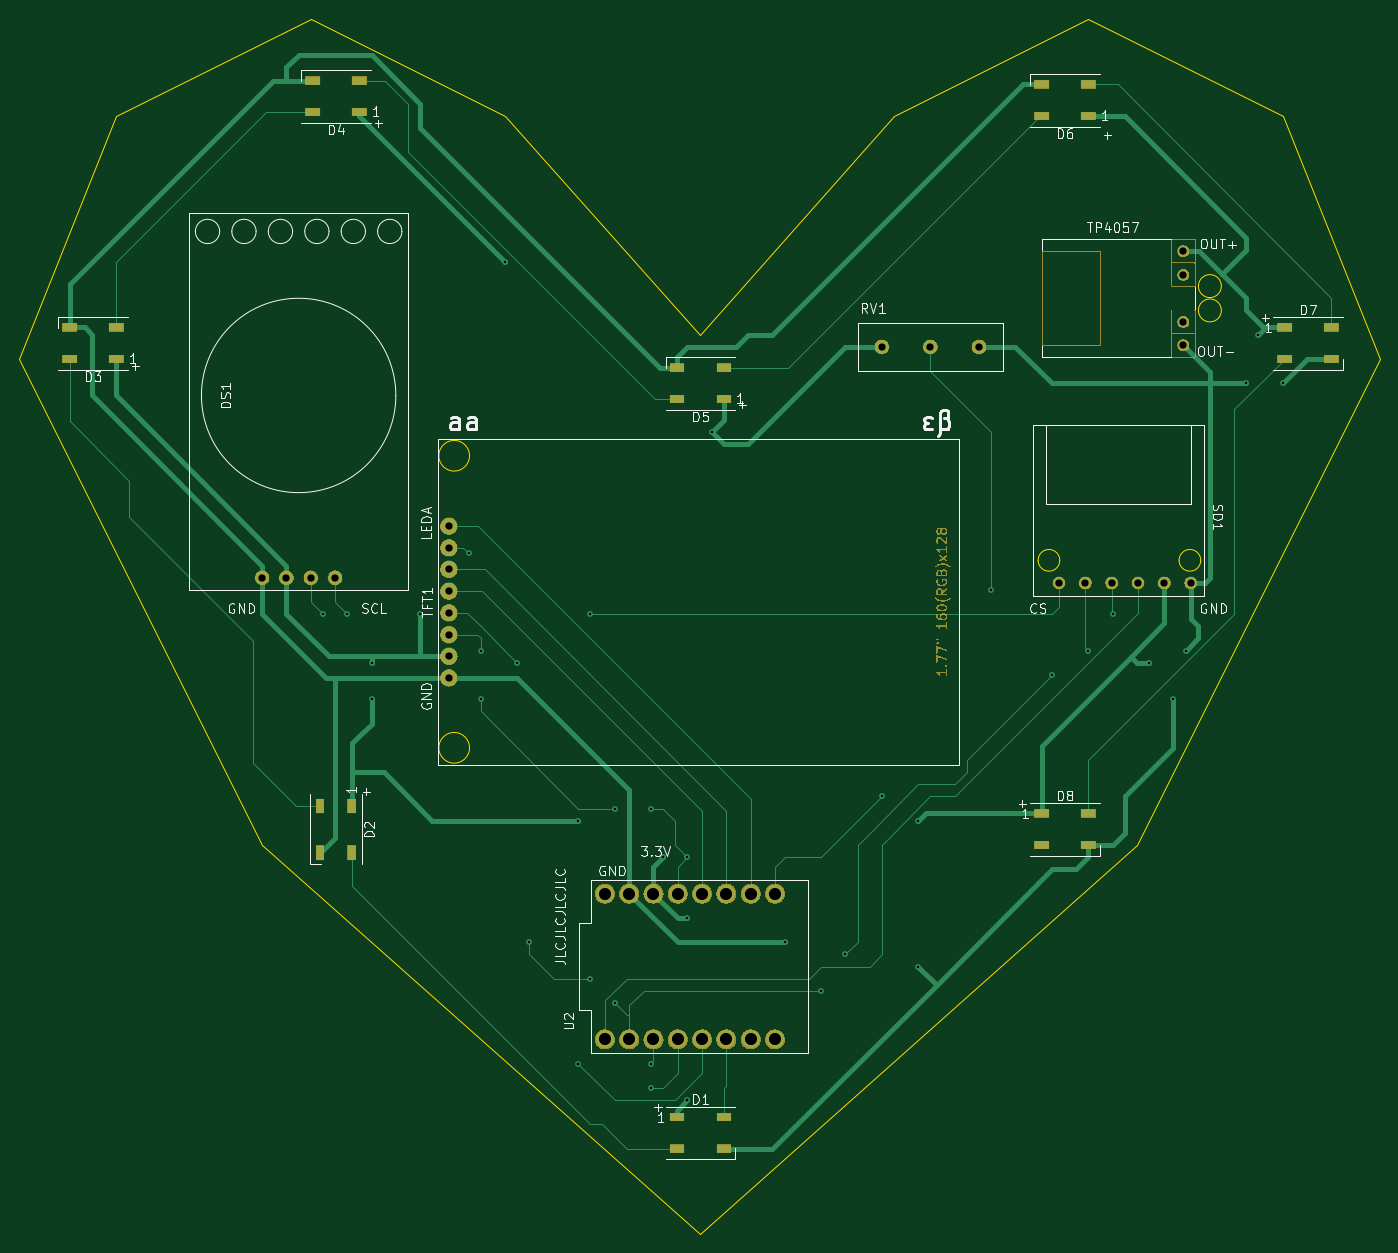
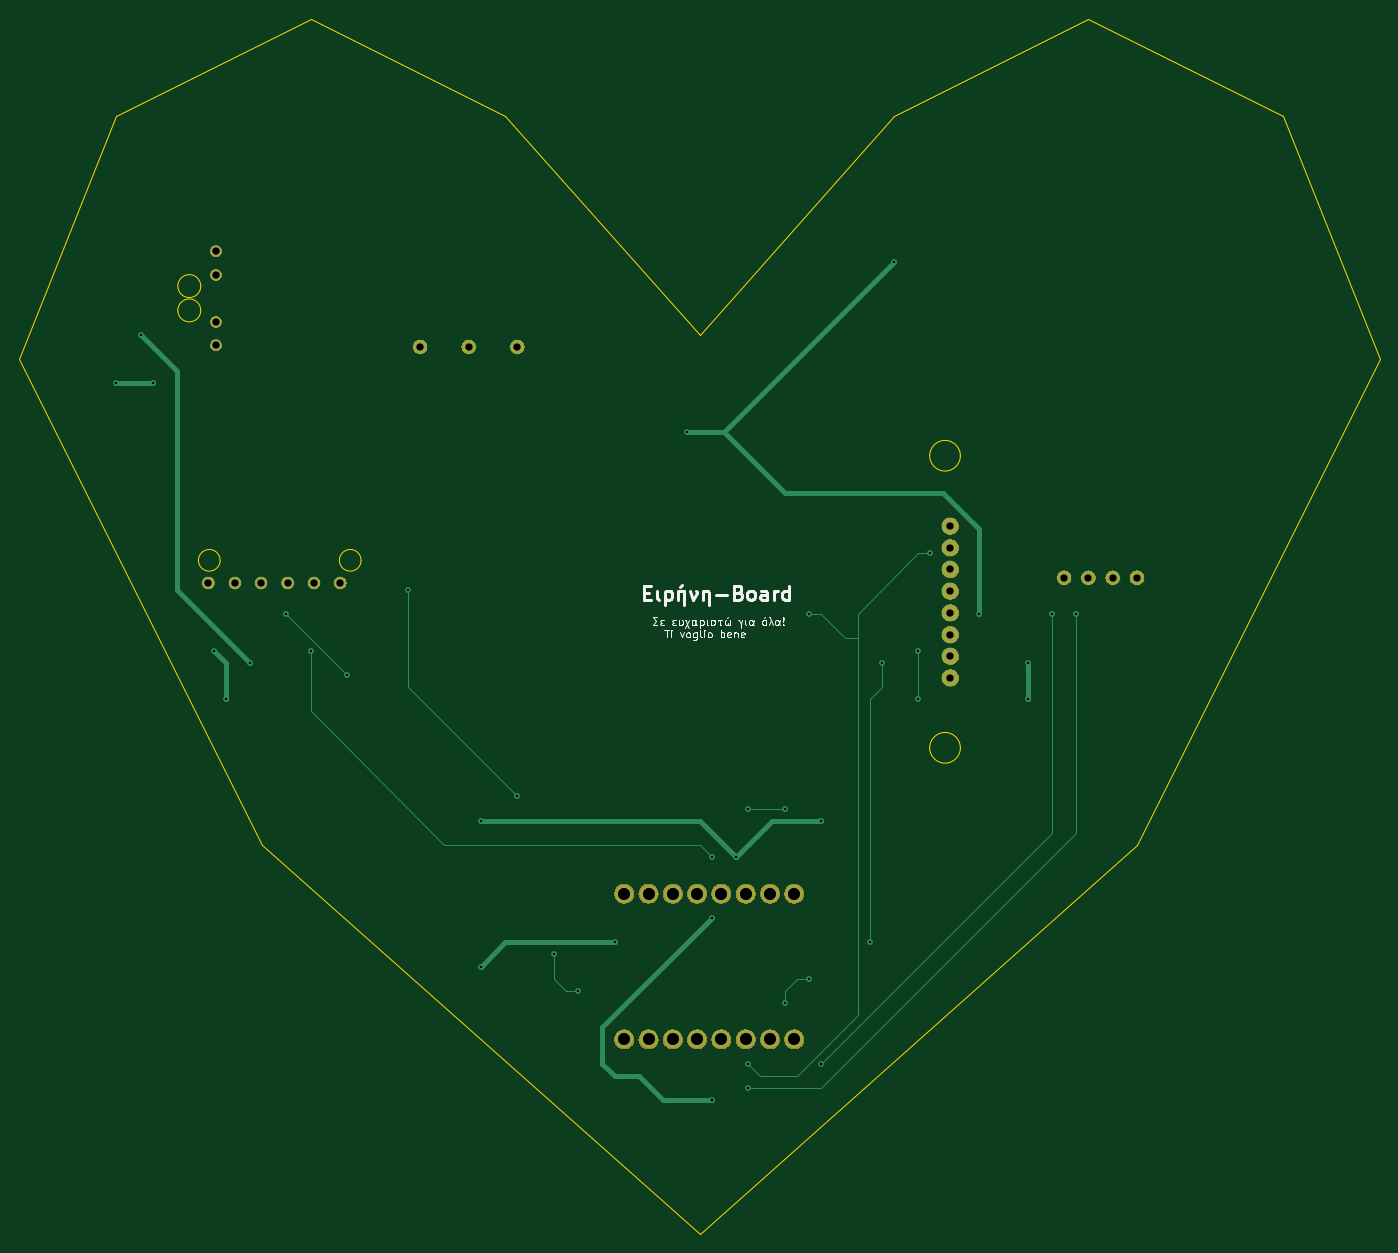
Circuit board: 11 layer files. Board 142.2 x 127.0 mm.
- bottom_copper: eirini-B_Cu.gbr (8383 bytes)
- bottom_mask: eirini-B_Mask.gbr (99309 bytes)
- paste: eirini-B_Paste.gbr (448 bytes)
- bottom_silk: eirini-B_Silkscreen.gbr (22064 bytes)
- outline: eirini-Edge_Cuts.gbr (1999 bytes)
- top_copper: eirini-F_Cu.gbr (19274 bytes)
- top_mask: eirini-F_Mask.gbr (205669 bytes)
- paste: eirini-F_Paste.gbr (1438 bytes)
- top_silk: eirini-F_Silkscreen.gbr (59840 bytes)
- drill: eirini-NPTH.drl (265 bytes)
- drill: eirini-PTH.drl (1506 bytes)

=== bottom_copper: eirini-B_Cu.gbr (8383 bytes, source omitted) ===
=== bottom_mask: eirini-B_Mask.gbr (99309 bytes, source omitted) ===
=== paste: eirini-B_Paste.gbr ===
%TF.GenerationSoftware,KiCad,Pcbnew,8.0.3*%
%TF.CreationDate,2024-07-21T14:24:04+02:00*%
%TF.ProjectId,eirini,65697269-6e69-42e6-9b69-6361645f7063,1.0*%
%TF.SameCoordinates,Original*%
%TF.FileFunction,Paste,Bot*%
%TF.FilePolarity,Positive*%
%FSLAX46Y46*%
G04 Gerber Fmt 4.6, Leading zero omitted, Abs format (unit mm)*
G04 Created by KiCad (PCBNEW 8.0.3) date 2024-07-21 14:24:04*
%MOMM*%
%LPD*%
G01*
G04 APERTURE LIST*
G04 APERTURE END LIST*
M02*

=== bottom_silk: eirini-B_Silkscreen.gbr (22064 bytes, source omitted) ===
=== outline: eirini-Edge_Cuts.gbr ===
%TF.GenerationSoftware,KiCad,Pcbnew,8.0.3*%
%TF.CreationDate,2024-07-21T14:24:04+02:00*%
%TF.ProjectId,eirini,65697269-6e69-42e6-9b69-6361645f7063,1.0*%
%TF.SameCoordinates,Original*%
%TF.FileFunction,Profile,NP*%
%FSLAX46Y46*%
G04 Gerber Fmt 4.6, Leading zero omitted, Abs format (unit mm)*
G04 Created by KiCad (PCBNEW 8.0.3) date 2024-07-21 14:24:04*
%MOMM*%
%LPD*%
G01*
G04 APERTURE LIST*
%TA.AperFunction,Profile*%
%ADD10C,0.050000*%
%TD*%
G04 APERTURE END LIST*
D10*
X66040000Y-25400000D02*
X86360000Y-48260000D01*
X132080000Y-101600000D02*
X86360000Y-142240000D01*
X45720000Y-15240000D02*
X25400000Y-25400000D01*
X140900000Y-43180000D02*
G75*
G02*
X138500000Y-43180000I-1200000J0D01*
G01*
X138500000Y-43180000D02*
G75*
G02*
X140900000Y-43180000I1200000J0D01*
G01*
X147320000Y-25400000D02*
X157480000Y-50800000D01*
X40640000Y-101600000D02*
X15240000Y-50800000D01*
X86360000Y-48260000D02*
X106680000Y-25400000D01*
X157480000Y-50800000D02*
X132080000Y-101600000D01*
X106680000Y-25400000D02*
X127000000Y-15240000D01*
X140900000Y-45720000D02*
G75*
G02*
X138500000Y-45720000I-1200000J0D01*
G01*
X138500000Y-45720000D02*
G75*
G02*
X140900000Y-45720000I1200000J0D01*
G01*
X25400000Y-25400000D02*
X15240000Y-50800000D01*
X127000000Y-15240000D02*
X147320000Y-25400000D01*
X86360000Y-142240000D02*
X40640000Y-101600000D01*
X45720000Y-15240000D02*
X66040000Y-25400000D01*
%TO.C,SD1*%
X124010002Y-71843332D02*
G75*
G02*
X121743336Y-71843332I-1133333J0D01*
G01*
X121743336Y-71843332D02*
G75*
G02*
X124010002Y-71843332I1133333J0D01*
G01*
X138743331Y-71843332D02*
G75*
G02*
X136476665Y-71843332I-1133333J0D01*
G01*
X136476665Y-71843332D02*
G75*
G02*
X138743331Y-71843332I1133333J0D01*
G01*
%TO.C,TFT1*%
X62308775Y-60911774D02*
G75*
G02*
X59103225Y-60911774I-1602775J0D01*
G01*
X59103225Y-60911774D02*
G75*
G02*
X62308775Y-60911774I1602775J0D01*
G01*
X62308775Y-91440000D02*
G75*
G02*
X59103225Y-91440000I-1602775J0D01*
G01*
X59103225Y-91440000D02*
G75*
G02*
X62308775Y-91440000I1602775J0D01*
G01*
%TD*%
M02*

=== top_copper: eirini-F_Cu.gbr (19274 bytes, source omitted) ===
=== top_mask: eirini-F_Mask.gbr (205669 bytes, source omitted) ===
=== paste: eirini-F_Paste.gbr ===
%TF.GenerationSoftware,KiCad,Pcbnew,8.0.3*%
%TF.CreationDate,2024-07-21T14:24:04+02:00*%
%TF.ProjectId,eirini,65697269-6e69-42e6-9b69-6361645f7063,1.0*%
%TF.SameCoordinates,Original*%
%TF.FileFunction,Paste,Top*%
%TF.FilePolarity,Positive*%
%FSLAX46Y46*%
G04 Gerber Fmt 4.6, Leading zero omitted, Abs format (unit mm)*
G04 Created by KiCad (PCBNEW 8.0.3) date 2024-07-21 14:24:04*
%MOMM*%
%LPD*%
G01*
G04 APERTURE LIST*
%ADD10R,0.900000X1.500000*%
%ADD11R,1.500000X0.900000*%
G04 APERTURE END LIST*
D10*
%TO.C,D2*%
X50000000Y-97500000D03*
X46700000Y-97500000D03*
X46700000Y-102400000D03*
X50000000Y-102400000D03*
%TD*%
D11*
%TO.C,D1*%
X84000000Y-130050000D03*
X84000000Y-133350000D03*
X88900000Y-133350000D03*
X88900000Y-130050000D03*
%TD*%
%TO.C,D5*%
X88900000Y-54990000D03*
X88900000Y-51690000D03*
X84000000Y-51690000D03*
X84000000Y-54990000D03*
%TD*%
%TO.C,D8*%
X122100000Y-98300000D03*
X122100000Y-101600000D03*
X127000000Y-101600000D03*
X127000000Y-98300000D03*
%TD*%
%TO.C,D3*%
X25400000Y-50800000D03*
X25400000Y-47500000D03*
X20500000Y-47500000D03*
X20500000Y-50800000D03*
%TD*%
%TO.C,D7*%
X147500000Y-47500000D03*
X147500000Y-50800000D03*
X152400000Y-50800000D03*
X152400000Y-47500000D03*
%TD*%
%TO.C,D4*%
X50800000Y-25000000D03*
X50800000Y-21700000D03*
X45900000Y-21700000D03*
X45900000Y-25000000D03*
%TD*%
%TO.C,D6*%
X127000000Y-25400000D03*
X127000000Y-22100000D03*
X122100000Y-22100000D03*
X122100000Y-25400000D03*
%TD*%
M02*

=== top_silk: eirini-F_Silkscreen.gbr (59840 bytes, source omitted) ===
=== drill: eirini-NPTH.drl ===
M48
; DRILL file {KiCad 8.0.3} date 2024-07-21T14:24:07+0200
; FORMAT={-:-/ absolute / inch / decimal}
; #@! TF.CreationDate,2024-07-21T14:24:07+02:00
; #@! TF.GenerationSoftware,Kicad,Pcbnew,8.0.3
; #@! TF.FileFunction,NonPlated,1,2,NPTH
FMAT,2
INCH
%
G90
G05
M30

=== drill: eirini-PTH.drl ===
M48
; DRILL file {KiCad 8.0.3} date 2024-07-21T14:24:07+0200
; FORMAT={-:-/ absolute / inch / decimal}
; #@! TF.CreationDate,2024-07-21T14:24:07+02:00
; #@! TF.GenerationSoftware,Kicad,Pcbnew,8.0.3
; #@! TF.FileFunction,Plated,1,2,PTH
FMAT,2
INCH
; #@! TA.AperFunction,Plated,PTH,ViaDrill
T1C0.0100
; #@! TA.AperFunction,Plated,PTH,ViaDrill
T2C0.0118
; #@! TA.AperFunction,Plated,PTH,ComponentDrill
T3C0.0300
; #@! TA.AperFunction,Plated,PTH,ComponentDrill
T4C0.0500
%
G90
G05
T1
X1.85Y-3.05
X1.95Y-3.05
X2.05Y-3.25
X2.05Y-3.4
X2.25Y-3.05
X2.45Y-2.8
X2.5Y-3.2
X2.5Y-3.4
X2.6Y-1.6
X2.65Y-3.25
X2.7Y-4.4
X2.9Y-3.9
X2.95Y-3.05
X2.95Y-4.55
X3.05Y-3.85
X3.05Y-4.65
X3.2Y-3.85
X3.2Y-4.9
X3.2Y-5.0
X3.25Y-4.05
X3.35Y-4.05
X3.35Y-4.3
X3.45Y-2.3
X3.75Y-4.4
X3.9Y-4.6
X4.0Y-4.45
X4.15Y-3.8
X4.3Y-3.9
X4.3Y-4.5
X4.6Y-2.95
X4.85Y-3.3
X5.0Y-3.2
X5.1Y-3.05
X5.25Y-3.25
X5.35Y-3.4
X5.4Y-3.2
X5.65Y-2.1
X5.7Y-1.9
X5.8Y-2.1
T2
X2.9Y-4.9
X3.35Y-5.05
T3
X1.6Y-2.9
X1.7Y-2.9
X1.8Y-2.9
X1.9Y-2.9
X2.3684Y-2.7769
X2.3684Y-3.0446
X2.3684Y-3.3123
X2.3684Y-2.6877
X2.3684Y-2.8661
X2.3684Y-2.9554
X2.3684Y-3.1339
X2.3684Y-3.2231
X4.15Y-1.95
X4.35Y-1.95
X4.55Y-1.95
X4.879Y-2.921
X4.9874Y-2.921
X5.0958Y-2.921
X5.2042Y-2.921
X5.3126Y-2.921
X5.3906Y-1.5563
X5.3906Y-1.6531
X5.3906Y-1.8469
X5.3906Y-1.9437
X5.421Y-2.921
T4
X3.0102Y-4.2
X3.0102Y-4.8
X3.1102Y-4.2
X3.1102Y-4.8
X3.2102Y-4.2
X3.2102Y-4.8
X3.3102Y-4.2
X3.3102Y-4.8
X3.4102Y-4.2
X3.4102Y-4.8
X3.5102Y-4.2
X3.5102Y-4.8
X3.6102Y-4.2
X3.6102Y-4.8
X3.7102Y-4.2
X3.7102Y-4.8
M30
